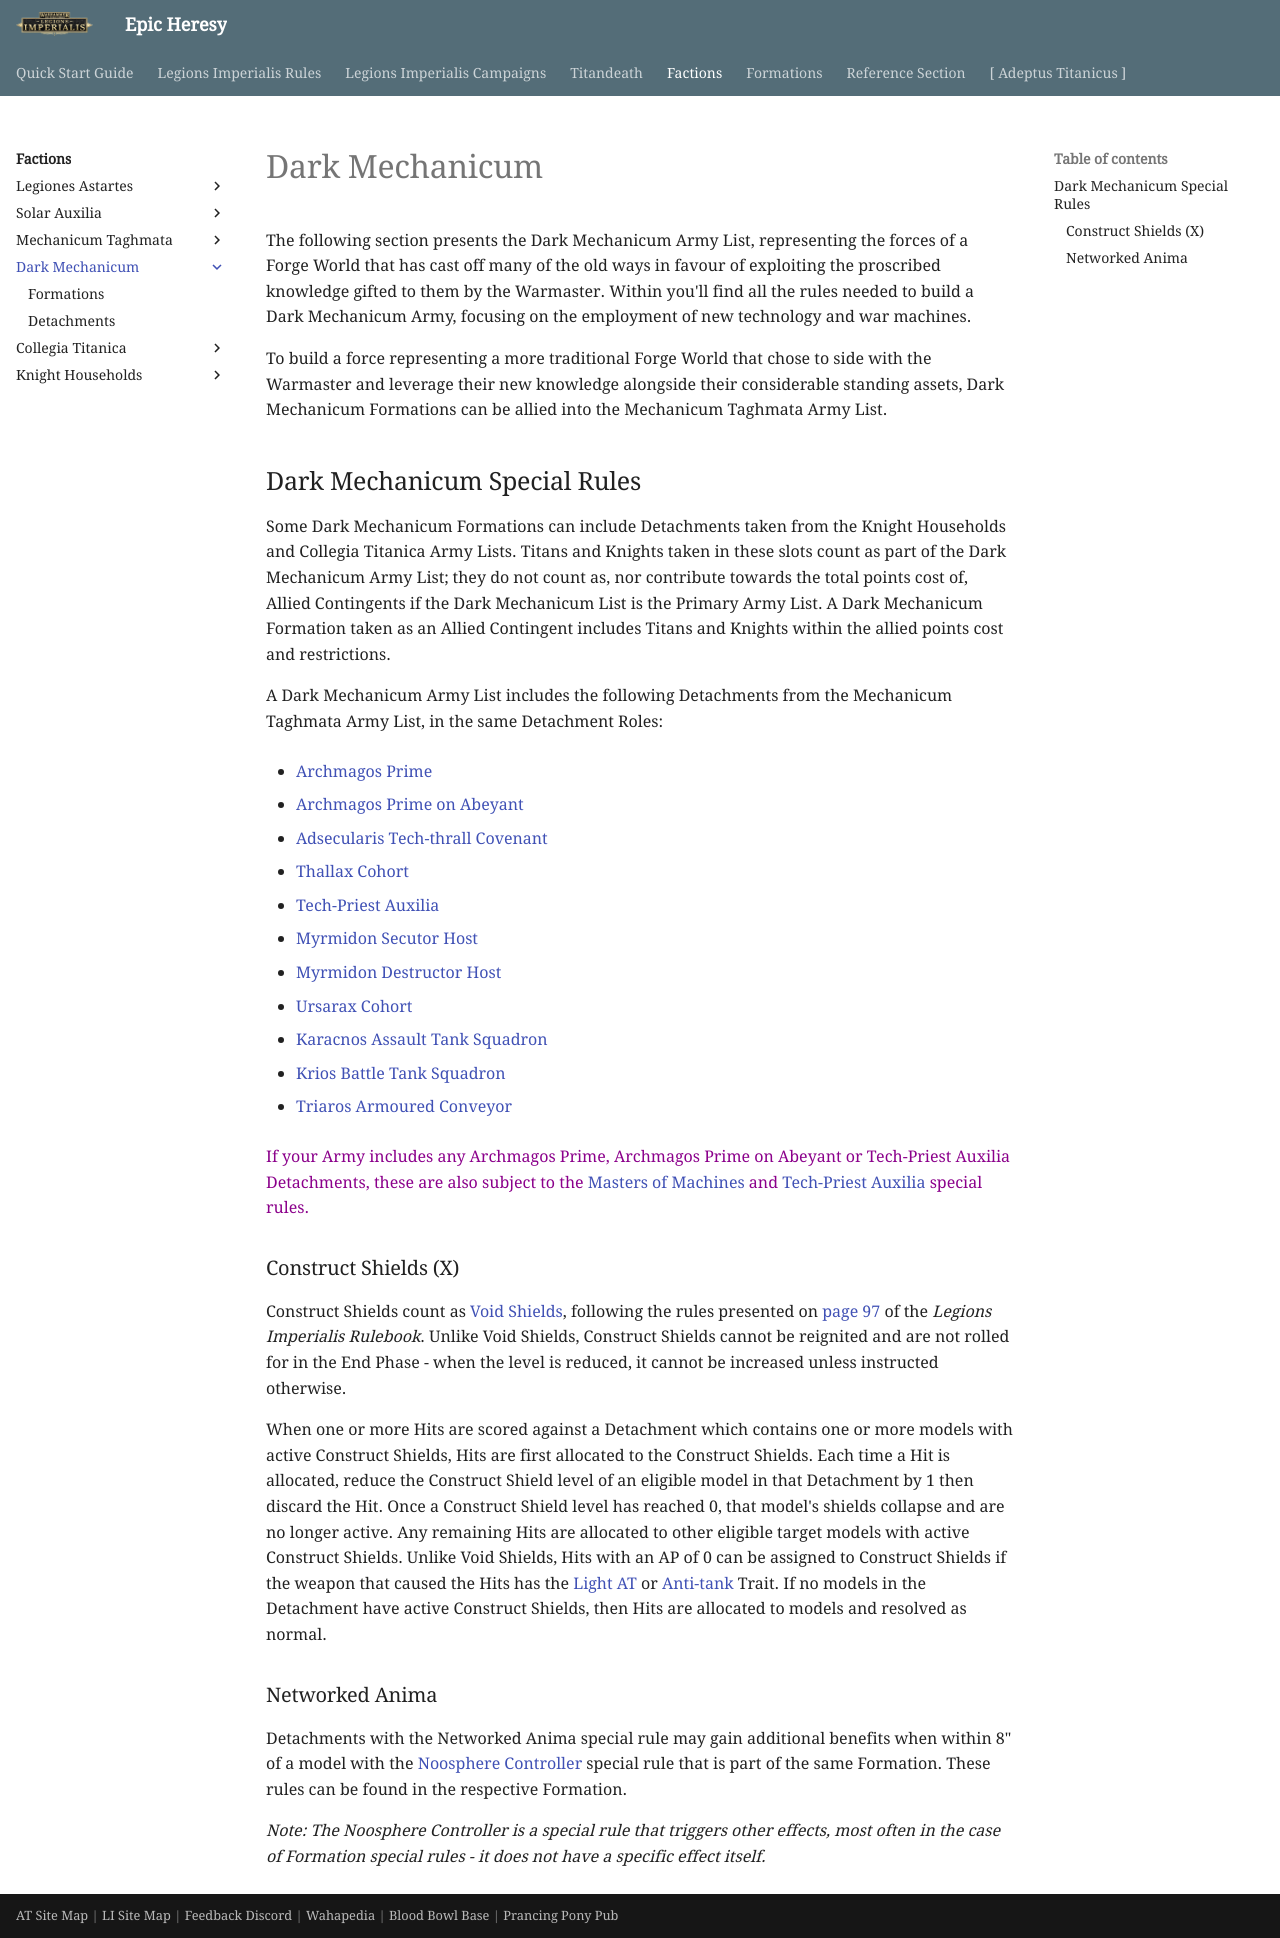

repository: BBBase-EHeresy-PPPub/EHeresy · page: li2023/factions/dark_mechanicum/index.html · generator: mkdocs

The following section presents the Dark Mechanicum Army List, representing the forces of a Forge World that has cast off many of the old ways in favour of exploiting the proscribed knowledge gifted to them by the Warmaster. Within you'll find all the rules needed to build a Dark Mechanicum Army, focusing on the employment of new technology and war machines.

To build a force representing a more traditional Forge World that chose to side with the Warmaster and leverage their new knowledge alongside their considerable standing assets, Dark Mechanicum Formations can be allied into the Mechanicum Taghmata Army List.

## Dark Mechanicum Special Rules

Some Dark Mechanicum Formations can include Detachments taken from the Knight Households and Collegia Titanica Army Lists. Titans and Knights taken in these slots count as part of the Dark Mechanicum Army List; they do not count as, nor contribute towards the total points cost of, Allied Contingents if the Dark Mechanicum List is the Primary Army List. A Dark Mechanicum Formation taken as an Allied Contingent includes Titans and Knights within the allied points cost and restrictions.

A Dark Mechanicum Army List includes the following Detachments from the Mechanicum Taghmata Army List, in the same Detachment Roles:

* Archmagos Prime

* Archmagos Prime on Abeyant

* Adsecularis Tech-thrall Covenant

* Thallax Cohort

* Tech-Priest Auxilia

* Myrmidon Secutor Host

* Myrmidon Destructor Host

* Ursarax Cohort

* Karacnos Assault Tank Squadron

* Krios Battle Tank Squadron

* Triaros Armoured Conveyor

### Construct Shields (X)

Construct Shields count as [Void Shields], following the rules presented on page 97 of the *Legions Imperialis Rulebook*. Unlike Void Shields, Construct Shields cannot be reignited and are not rolled for in the End Phase - when the level is reduced, it cannot be increased unless instructed otherwise.

When one or more Hits are scored against a Detachment which contains one or more models with active Construct Shields, Hits are first allocated to the Construct Shields. Each time a Hit is allocated, reduce the Construct Shield level of an eligible model in that Detachment by 1 then discard the Hit. Once a Construct Shield level has reached 0, that model's shields collapse and are no longer active. Any remaining Hits are allocated to other eligible target models with active Construct Shields. Unlike Void Shields, Hits with an AP of 0 can be assigned to Construct Shields if the weapon that caused the Hits has the [Light AT] or [Anti-tank] Trait. If no models in the Detachment have active Construct Shields, then Hits are allocated to models and resolved as normal.

### Networked Anima

Detachments with the Networked Anima special rule may gain additional benefits when within 8" of a model with the [Noosphere Controller] special rule that is part of the same Formation. These rules can be found in the respective Formation.

*Note: The Noosphere Controller is a special rule that triggers other effects, most often in the case of Formation special rules - it does not have a specific effect itself.*
